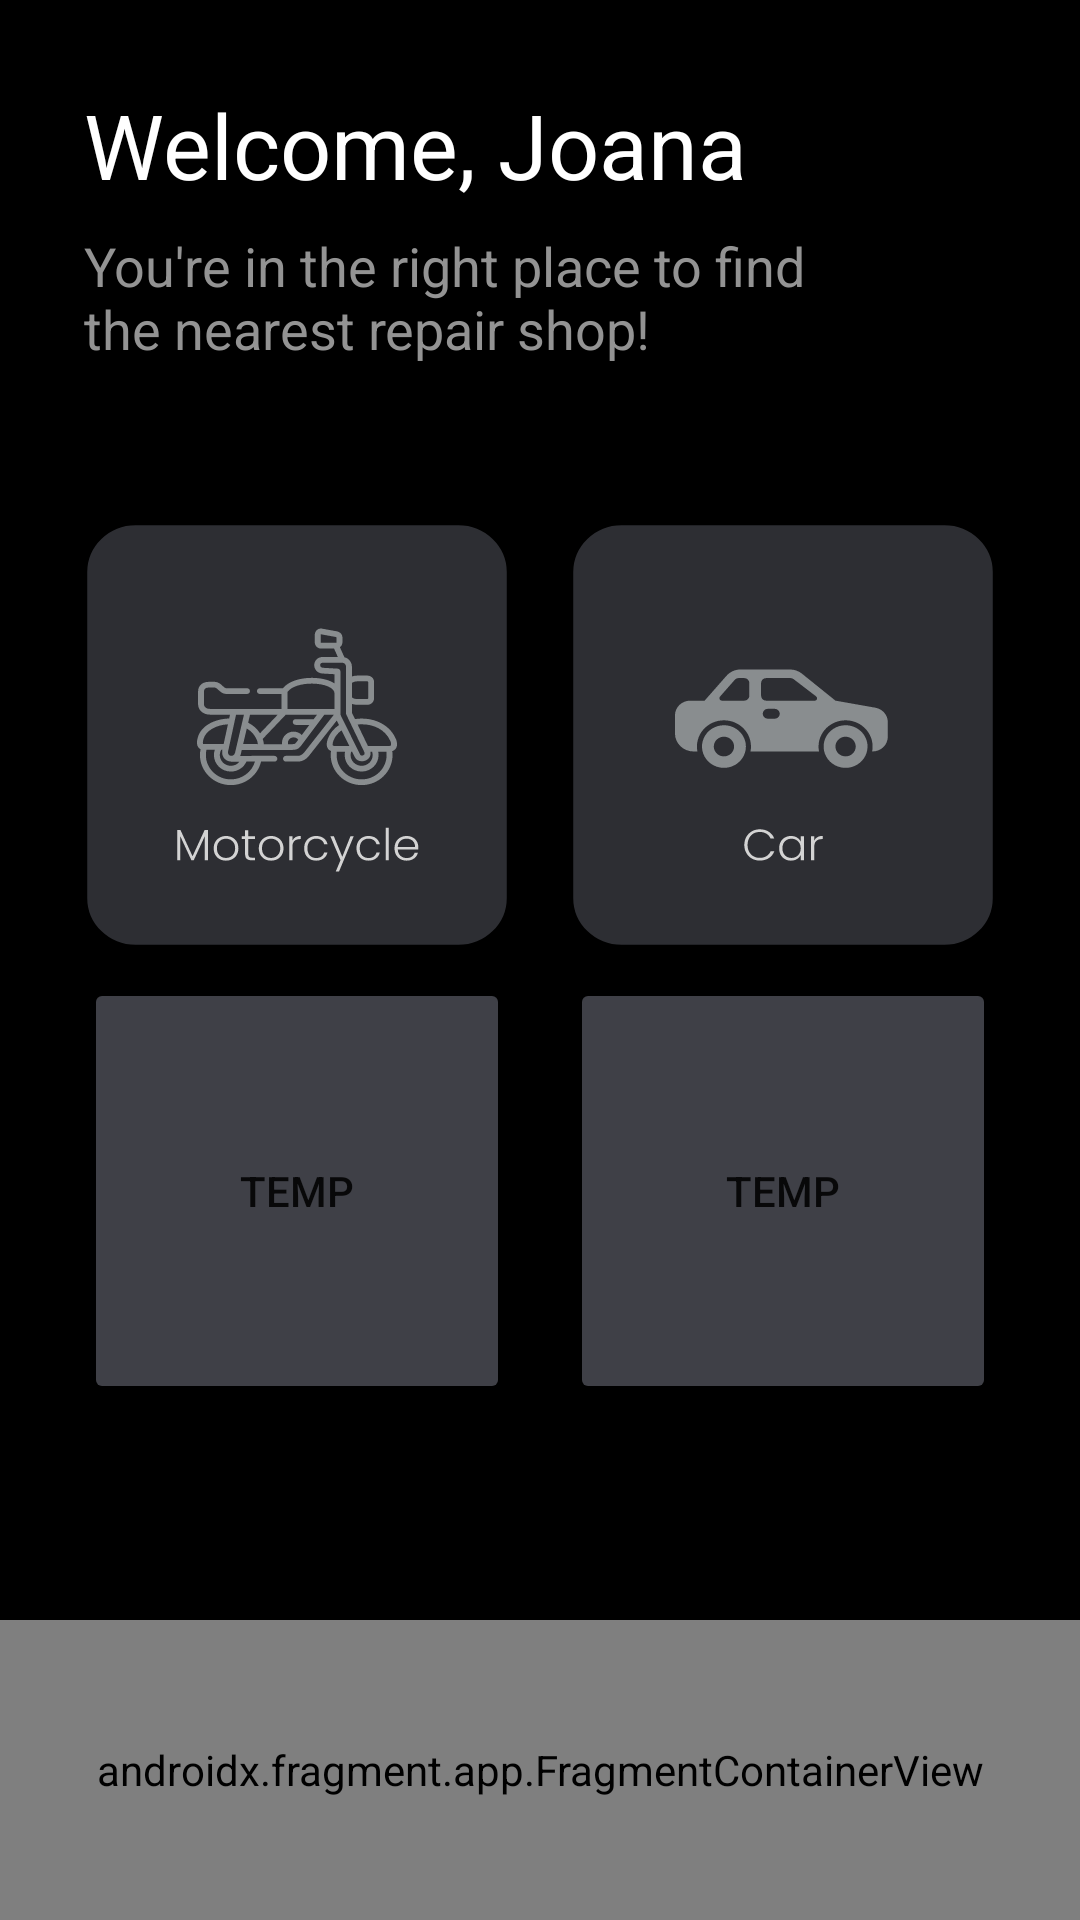

This screen was rendered from an Android layout file. Write that file and the resources it references.
<!-- AndroidManifest.xml: application theme Theme.Bengkel -->
<!-- res/layout/activity_home.xml -->
<?xml version="1.0" encoding="utf-8"?>
<androidx.constraintlayout.widget.ConstraintLayout xmlns:android="http://schemas.android.com/apk/res/android"
    xmlns:app="http://schemas.android.com/apk/res-auto"
    xmlns:tools="http://schemas.android.com/tools"
    android:layout_width="match_parent"
    android:layout_height="match_parent"
    android:background="@color/black"
    tools:context=".HomeActivity">

    <TextView
        android:id="@+id/textView"
        android:layout_width="wrap_content"
        android:layout_height="wrap_content"
        android:layout_marginStart="28dp"
        android:layout_marginLeft="28dp"
        android:layout_marginTop="28dp"
        android:text="Welcome, Joana"
        android:textColor="@color/white"
        android:textSize="30sp"
        app:layout_constraintStart_toStartOf="parent"
        app:layout_constraintTop_toTopOf="parent" />

    <TextView
        android:id="@+id/textView2"
        android:layout_width="256dp"
        android:layout_height="wrap_content"
        android:layout_marginStart="28dp"
        android:layout_marginLeft="28dp"
        android:layout_marginTop="8dp"
        android:text="You're in the right place to find the nearest repair shop!"
        android:textColor="@color/apptheme_gray_2"
        android:textSize="18sp"
        app:layout_constraintStart_toStartOf="parent"
        app:layout_constraintTop_toBottomOf="@+id/textView" />

    <androidx.fragment.app.FragmentContainerView
        android:id="@+id/fragment_container_view"
        android:name="com.example.bengkel.HomeBottomNavbarFragment"
        android:layout_width="match_parent"
        android:layout_height="100dp"
        app:layout_constraintBottom_toBottomOf="parent"
        app:layout_constraintEnd_toEndOf="parent"
        app:layout_constraintStart_toStartOf="parent" />

    <androidx.constraintlayout.widget.Guideline
        android:id="@+id/guideline1"
        android:layout_width="wrap_content"
        android:layout_height="wrap_content"
        android:orientation="vertical"
        app:layout_constraintGuide_percent="0.05" />

    <androidx.constraintlayout.widget.Guideline
        android:id="@+id/guideline2"
        android:layout_width="wrap_content"
        android:layout_height="wrap_content"
        android:orientation="vertical"
        app:layout_constraintGuide_percent="0.5" />

    <androidx.constraintlayout.widget.Guideline
        android:id="@+id/guideline3"
        android:layout_width="wrap_content"
        android:layout_height="wrap_content"
        android:orientation="vertical"
        app:layout_constraintGuide_percent="0.95" />

    <androidx.constraintlayout.widget.Guideline
        android:id="@+id/guideline4"
        android:layout_width="wrap_content"
        android:layout_height="wrap_content"
        android:orientation="horizontal"
        app:layout_constraintGuide_begin="321dp" />

    <ImageButton
        android:id="@+id/buttonMotorcycleBengkelList"
        android:layout_width="0dp"
        android:layout_height="0dp"
        android:layout_marginHorizontal="10sp"
        android:layout_marginVertical="5sp"
        android:background="@android:color/transparent"
        android:onClick="viewBengkelList"
        android:padding="0dp"
        android:scaleType="fitXY"
        app:layout_constraintBottom_toTopOf="@+id/guideline4"
        app:layout_constraintDimensionRatio="1"
        app:layout_constraintEnd_toStartOf="@+id/guideline2"
        app:layout_constraintStart_toStartOf="@+id/guideline1"
        app:srcCompat="@drawable/home_button_motorcycle" />

    <ImageButton
        android:id="@+id/buttonCarBengkelList"
        android:layout_width="0dp"
        android:layout_height="0dp"
        android:layout_marginHorizontal="10sp"
        android:layout_marginVertical="5sp"
        android:background="@android:color/transparent"
        android:onClick="viewBengkelList"
        android:padding="0dp"
        android:scaleType="fitXY"
        app:layout_constraintBottom_toTopOf="@+id/guideline4"
        app:layout_constraintDimensionRatio="1"
        app:layout_constraintEnd_toStartOf="@+id/guideline3"
        app:layout_constraintHorizontal_bias="0.344"
        app:layout_constraintStart_toStartOf="@+id/guideline2"
        app:srcCompat="@drawable/home_button_car" />

    <Button
        android:id="@+id/button5"
        android:layout_width="0dp"
        android:layout_height="0dp"
        android:layout_marginHorizontal="10sp"
        android:layout_marginVertical="5sp"
        android:text="@string/app_temp_string"
        app:backgroundTint="@color/apptheme_gray_3"
        app:layout_constraintDimensionRatio="1"
        app:layout_constraintEnd_toStartOf="@+id/guideline3"
        app:layout_constraintHorizontal_bias="1.0"
        app:layout_constraintStart_toStartOf="@+id/guideline2"
        app:layout_constraintTop_toBottomOf="@+id/guideline4" />

    <Button
        android:id="@+id/button3"
        android:layout_width="0dp"
        android:layout_height="0dp"
        android:layout_marginHorizontal="10sp"
        android:layout_marginVertical="5sp"
        android:text="@string/app_temp_string"
        app:backgroundTint="@color/apptheme_gray_3"
        app:layout_constraintDimensionRatio="1"
        app:layout_constraintEnd_toStartOf="@+id/guideline2"
        app:layout_constraintHorizontal_bias="1.0"
        app:layout_constraintStart_toStartOf="@+id/guideline1"
        app:layout_constraintTop_toBottomOf="@+id/guideline4" />

</androidx.constraintlayout.widget.ConstraintLayout>
<!-- resources referenced by this layout -->
<resources>
  <color name="apptheme_gray_2">#939393</color>
  <color name="apptheme_gray_3">#3F4047</color>
  <color name="black">#FF000000</color>
  <color name="white">#FFFFFFFF</color>
  <!-- drawable home_button_car: vector/xml drawable (drawable, 7184 chars, omitted) -->
  <!-- drawable home_button_motorcycle: vector/xml drawable (drawable, 13819 chars, omitted) -->
  <string name="app_temp_string">Temp</string>
  <style name="Theme.Bengkel" parent="Theme.MaterialComponents.DayNight.DarkActionBar">
          
          <item name="colorPrimary">@color/purple_500</item>
          <item name="colorPrimaryVariant">@color/purple_700</item>
          <item name="colorOnPrimary">@color/white</item>
          
          <item name="colorSecondary">@color/teal_200</item>
          <item name="colorSecondaryVariant">@color/teal_700</item>
          <item name="colorOnSecondary">@color/black</item>
          
          <item name="android:statusBarColor" tools:targetApi="l">?attr/colorPrimaryVariant</item>
          
      </style>
  <color name="purple_500">#FF6200EE</color>
  <color name="purple_700">#FF3700B3</color>
  <color name="teal_200">#FF03DAC5</color>
  <color name="teal_700">#FF018786</color>
</resources>
